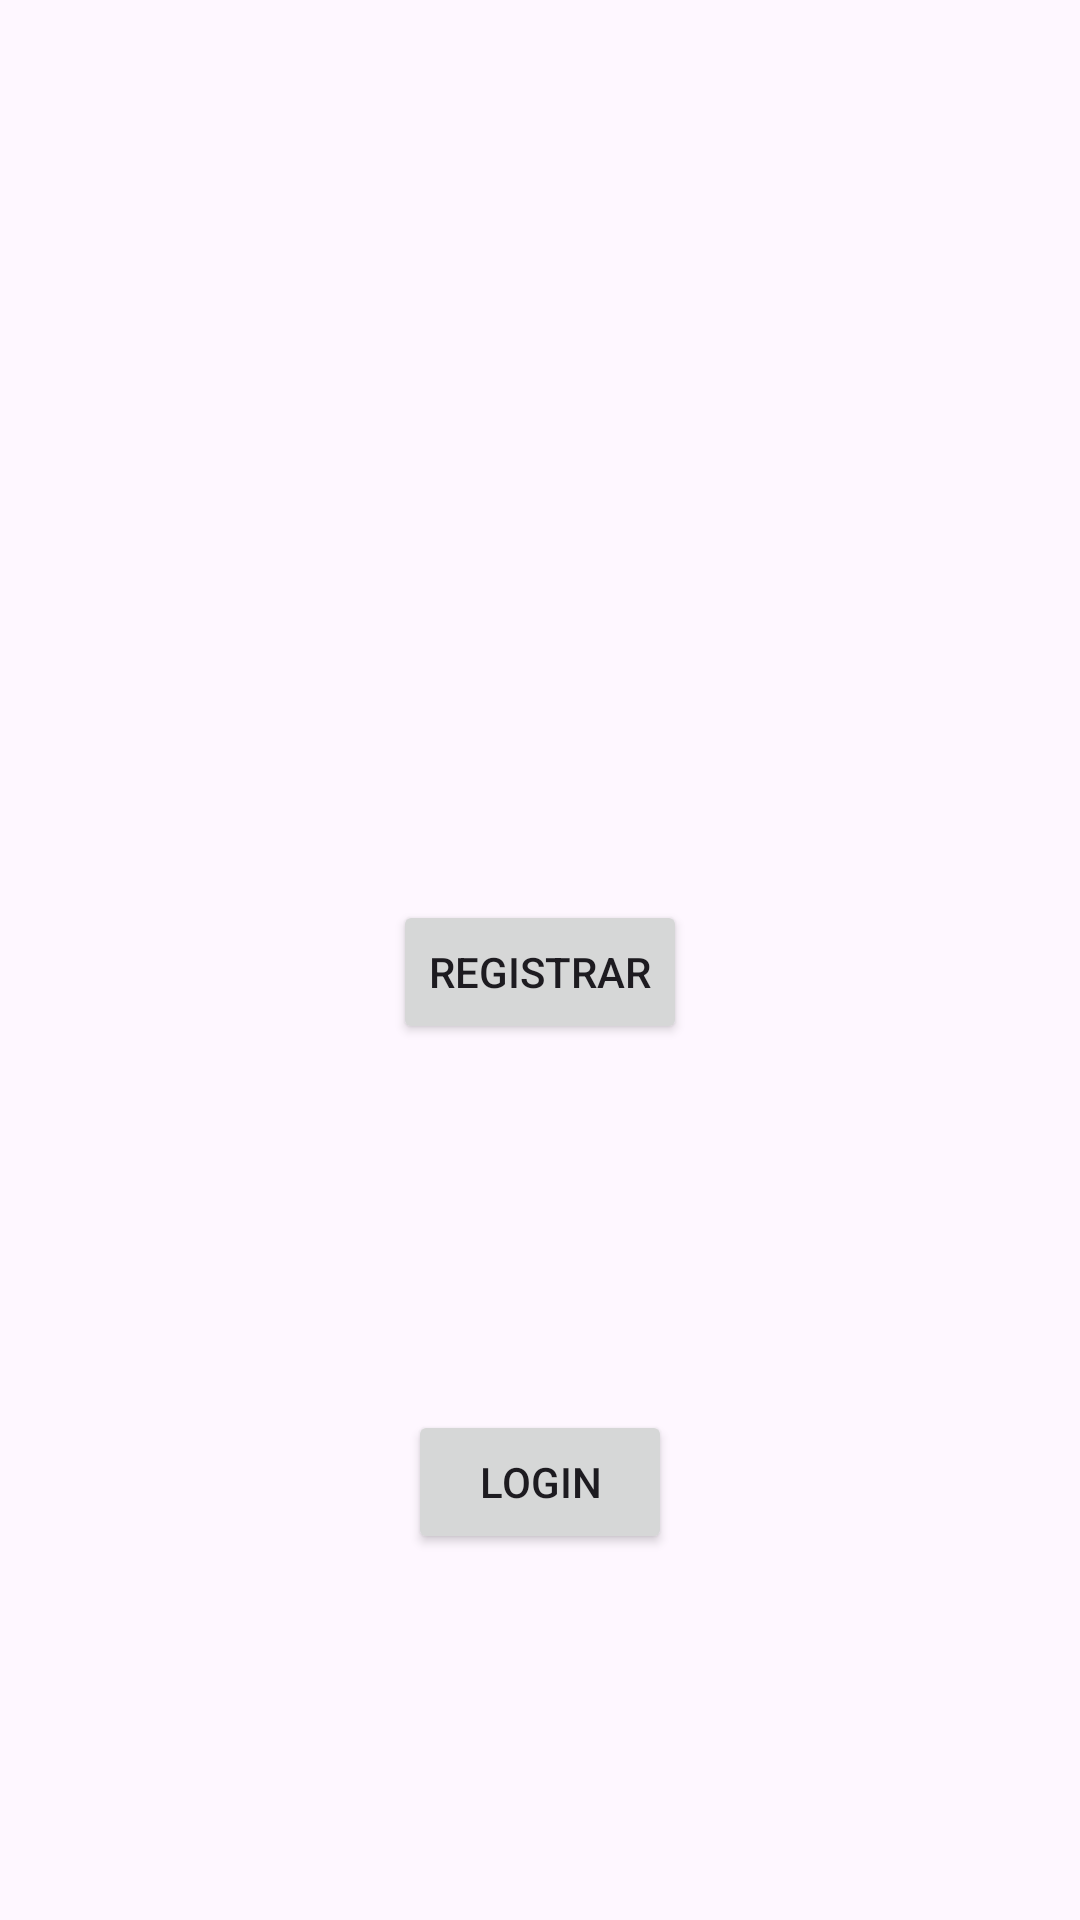

The Android layout XML behind this screen, and the referenced resources:
<!-- AndroidManifest.xml: application theme Theme.AppValidarUsuESenhaVitor -->
<!-- res/layout/activity_main.xml -->
<?xml version="1.0" encoding="utf-8"?>
<androidx.constraintlayout.widget.ConstraintLayout xmlns:android="http://schemas.android.com/apk/res/android"
    xmlns:app="http://schemas.android.com/apk/res-auto"
    xmlns:tools="http://schemas.android.com/tools"
    android:id="@+id/main"
    android:layout_width="match_parent"
    android:layout_height="match_parent"
    tools:context=".MainActivity">

    <Button
        android:id="@+id/btnRegistrar"
        android:layout_width="wrap_content"
        android:layout_height="wrap_content"
        android:layout_marginTop="300dp"
        android:text="REGISTRAR"
        app:layout_constraintEnd_toEndOf="parent"
        app:layout_constraintStart_toStartOf="parent"
        app:layout_constraintTop_toTopOf="parent" />

    <Button
        android:id="@+id/btnLoginMain"
        android:layout_width="wrap_content"
        android:layout_height="wrap_content"
        android:text="LOGIN"
        app:layout_constraintBottom_toBottomOf="parent"
        app:layout_constraintEnd_toEndOf="parent"
        app:layout_constraintStart_toStartOf="parent"
        app:layout_constraintTop_toBottomOf="@+id/btnRegistrar" />
</androidx.constraintlayout.widget.ConstraintLayout>
<!-- resources referenced by this layout -->
<resources>
  <style name="Theme.AppValidarUsuESenhaVitor" parent="Base.Theme.AppValidarUsuESenhaVitor" />
  <style name="Base.Theme.AppValidarUsuESenhaVitor" parent="Theme.Material3.DayNight.NoActionBar">
          
          
      </style>
</resources>
